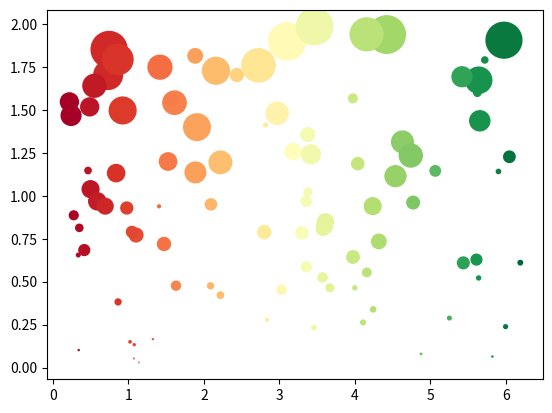

Generate this figure with matplotlib:
# Set The Color Of A Matplotlib

# Import numpy and matplotlib.pyplot.
import numpy as np
import matplotlib.pyplot as plt

# Create some simulated data.
n = 100
r = 2 * np.random.rand(n)
theta = 2 * np.pi * np.random.rand(n)
area = 200 * r**2 * np.random.rand(n)
colors = theta

# Create a scatterplot using the RdYlGn colormap.
# Full list of colormaps: http://wiki.scipy.org/Cookbook/Matplotlib/Show_colormaps
c = plt.scatter(theta, r, c=colors, s=area, cmap=plt.cm.RdYlGn)

# View the plot.
plt.show()